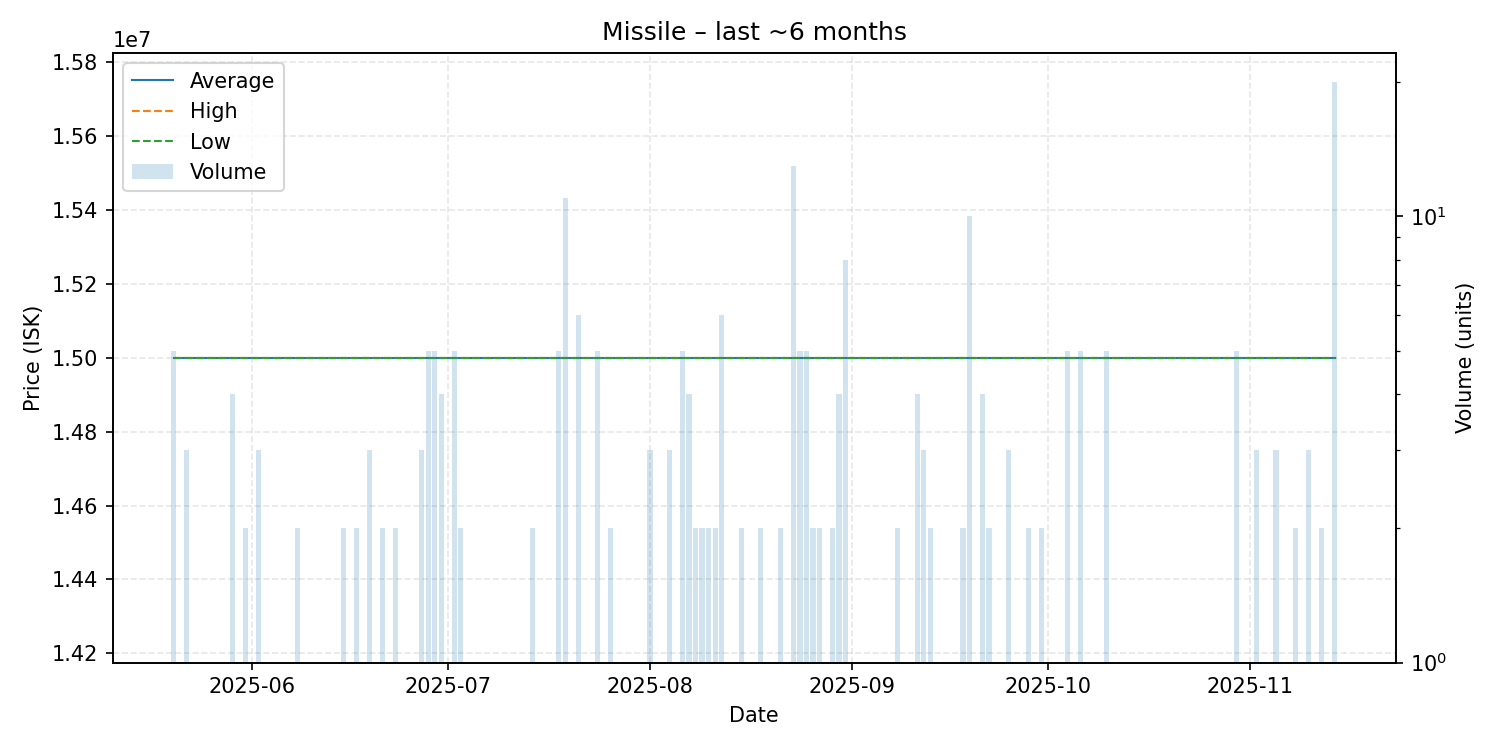

Source data for this figure (header and first rows):
date, average, highest, lowest, order_count, volume
2025-05-20, 15000000, 15000000, 15000000, 3, 5
2025-05-21, 15000000, 15000000, 15000000, 1, 1
2025-05-22, 15000000, 15000000, 15000000, 3, 3
2025-05-24, 15000000, 15000000, 15000000, 1, 1
2025-05-29, 15000000, 15000000, 15000000, 3, 4
2025-05-31, 15000000, 15000000, 15000000, 2, 2
2025-06-02, 15000000, 15000000, 15000000, 1, 3
2025-06-08, 15000000, 15000000, 15000000, 1, 2
2025-06-12, 15000000, 15000000, 15000000, 1, 1
2025-06-13, 15000000, 15000000, 15000000, 1, 1
2025-06-14, 15000000, 15000000, 15000000, 1, 1
2025-06-15, 15000000, 15000000, 15000000, 2, 2
2025-06-17, 15000000, 15000000, 15000000, 2, 2
2025-06-19, 15000000, 15000000, 15000000, 2, 3
2025-06-20, 15000000, 15000000, 15000000, 1, 1
2025-06-21, 15000000, 15000000, 15000000, 2, 2
2025-06-22, 15000000, 15000000, 15000000, 1, 1
2025-06-23, 15000000, 15000000, 15000000, 1, 2
2025-06-24, 15000000, 15000000, 15000000, 1, 1
2025-06-25, 15000000, 15000000, 15000000, 1, 1
2025-06-26, 15000000, 15000000, 15000000, 1, 1
2025-06-27, 15000000, 15000000, 15000000, 2, 3
2025-06-28, 15000000, 15000000, 15000000, 1, 5
2025-06-29, 15000000, 15000000, 15000000, 3, 5
2025-06-30, 15000000, 15000000, 15000000, 4, 4
2025-07-02, 15000000, 15000000, 15000000, 1, 5
2025-07-03, 15000000, 15000000, 15000000, 1, 2
2025-07-04, 15000000, 15000000, 15000000, 1, 1
2025-07-05, 15000000, 15000000, 15000000, 1, 1
2025-07-06, 15000000, 15000000, 15000000, 1, 1
2025-07-07, 15000000, 15000000, 15000000, 1, 1
2025-07-13, 15000000, 15000000, 15000000, 1, 1
2025-07-14, 15000000, 15000000, 15000000, 2, 2
2025-07-18, 15000000, 15000000, 15000000, 1, 5
2025-07-19, 15000000, 15000000, 15000000, 3, 11
2025-07-21, 15000000, 15000000, 15000000, 5, 6
2025-07-22, 15000000, 15000000, 15000000, 1, 1
2025-07-24, 15000000, 15000000, 15000000, 2, 5
2025-07-25, 15000000, 15000000, 15000000, 1, 1
2025-07-26, 15000000, 15000000, 15000000, 2, 2
2025-07-27, 15000000, 15000000, 15000000, 1, 1
2025-07-28, 15000000, 15000000, 15000000, 1, 1
2025-07-31, 15000000, 15000000, 15000000, 1, 1
2025-08-01, 15000000, 15000000, 15000000, 2, 3
2025-08-04, 15000000, 15000000, 15000000, 2, 3
2025-08-06, 15000000, 15000000, 15000000, 2, 5
2025-08-07, 15000000, 15000000, 15000000, 1, 4
2025-08-08, 15000000, 15000000, 15000000, 2, 2
2025-08-09, 15000000, 15000000, 15000000, 2, 2
2025-08-10, 15000000, 15000000, 15000000, 2, 2
2025-08-11, 15000000, 15000000, 15000000, 2, 2
2025-08-12, 15000000, 15000000, 15000000, 5, 6
2025-08-13, 15000000, 15000000, 15000000, 1, 1
2025-08-15, 15000000, 15000000, 15000000, 2, 2
2025-08-17, 15000000, 15000000, 15000000, 1, 1
2025-08-18, 15000000, 15000000, 15000000, 2, 2
2025-08-21, 15000000, 15000000, 15000000, 2, 2
2025-08-23, 15000000, 15000000, 15000000, 3, 13
2025-08-24, 15000000, 15000000, 15000000, 3, 5
2025-08-25, 15000000, 15000000, 15000000, 4, 5
... 39 more rows
